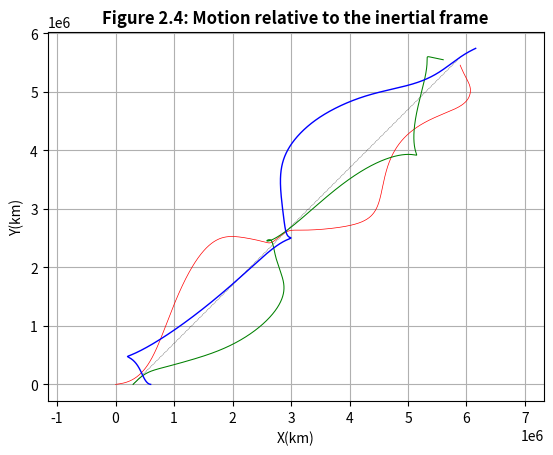
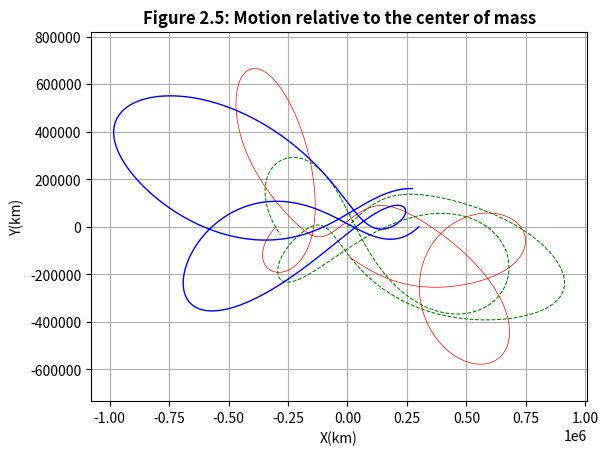

These charts were generated, in order, by the following Python code:
import numpy as np
import matplotlib.pyplot as plt

def threebody():
    '''
    This program presents the graphical solution of the motion of three
    bodies in the plane for data provided in the input definitions below.

    A fourth-order Runge-Kutta integration loop is used.

    G                           - gravitational constant (km^3/kg/s^2)
    t0, tf                      - initial and final times (s)
    m1, m2, m3                  - masses of the three bodies (kg)
    m                           - total mass (kg)
    X1,Y1; X2,Y2; X3,Y3         - coordinates of the three masses (km)
    VX1,VY1; VX2,VY2; VX3,VY3   - velocity components of the three
                                  masses (km/s)
    XG, YG                      - coordinates of the center of mass (km)
    y0                          - column vector of the initial conditions
    t                           - column vector of times at which the solution
                                  was computed
    y                           - matrix, the columns of which contain the
                                  position and velocity components evaluated at
                                  the times t(:):
                                    y(:,1) , y(:, 2) = X1(:), Y1(:)
                                    y(:,3) , y(:, 4) = X2(:), Y2(:)
                                    y(:,5) , y(:, 6) = X3(:), Y3(:)
                                    y(:,7) , y(:, 8) = VX1(:), VY1(:)
                                    y(:,9) , y(:,10) = VX2(:), VY2(:)
                                    y(:,11), y(:,12) = VX3(:), VY3(:)
    
    User py-functions required: none
    User py-subfunctions required: rates, plotit
    '''
    G = 6.67259e-20

    #...Input data:
    m1, m2, m3 = 1.e29, 1.e29, 1.e29

    t0, tf = 0, 67000
    dt = 1  # Time step for fourth-order Runge-Kutta

    X1, Y1 = 0, 0
    X2, Y2 = 300000, 0
    X3, Y3 = 2 * X2, 0

    VX1, VY1 = 0, 0
    VX2, VY2 = 250, 250
    VX3, VY3 = 0, 0
    #...End input data

    m = m1 + m2 + m3
    y0 = [X1, Y1, X2, Y2, X3, Y3, VX1, VY1, VX2, VY2, VX3, VY3]

    #...Pass the initial conditions and time interval to the Runge-Kutta loop,
    # which calculates the position and velocity of each particle at discrete
    # times t, returning the solution in the array y. The loop uses the
    # subfunction 'rates' below to evaluate the accelerations at each stage.
    t = np.append(np.arange(t0, tf, dt), tf)
    y = np.zeros((len(t), len(y0)))
    y[0] = y0

    for i in range(1, len(t)):
        step = t[i] - t[i-1]
        k1 = np.array(rates(t[i-1], y[i-1], G, m1, m2, m3))
        k2 = np.array(rates(t[i-1] + step/2, y[i-1] + step*k1/2, G, m1, m2, m3))
        k3 = np.array(rates(t[i-1] + step/2, y[i-1] + step*k2/2, G, m1, m2, m3))
        k4 = np.array(rates(t[i], y[i-1] + step*k3, G, m1, m2, m3))
        y[i] = y[i-1] + step/6 * (k1 + 2*k2 + 2*k3 + k4)

    X1, Y1 = y[:, 0], y[:, 1]
    X2, Y2 = y[:, 2], y[:, 3]
    X3, Y3 = y[:, 4], y[:, 5]

    #...Locate the center of mass at each time step:
    XG = (m1 * X1 + m2 * X2 + m3 * X3) / m
    YG = (m1 * Y1 + m2 * Y2 + m3 * Y3) / m

    #...Coordinates of each particle relative to the center of mass:
    X1G, Y1G = X1 - XG, Y1 - YG
    X2G, Y2G = X2 - XG, Y2 - YG
    X3G, Y3G = X3 - XG, Y3 - YG

    plotit(X1, Y1, X2, Y2, X3, Y3, XG, YG, X1G, Y1G, X2G, Y2G, X3G, Y3G)

def rates(t, y, G, m1, m2, m3):
    '''
    This function evaluates the acceleration of each member of a planar
    3-body system at time t from their positions and velocities
    at that time.

    t                           - time (s)
    y                           - column vector containing the position and
                                  velocity components of the three masses
                                  at time t
    R12                         - cube of the distance between m1 and m2 (km^3)
    R13                         - cube of the distance between m1 and m3 (km^3)
    R23                         - cube of the distance between m2 and m3 (km^3)
    AX1,AY1; AX2,AY2; AX3,AY3   - acceleration components of each mass (km/s^2)
    dydt                        - column vector containing the velocity and
                                  acceleration components of the three
                                  masses at time t
    '''
    X1, Y1, X2, Y2, X3, Y3 = y[0], y[1], y[2], y[3], y[4], y[5]
    VX1, VY1, VX2, VY2, VX3, VY3 = y[6], y[7], y[8], y[9], y[10], y[11]

    #...Equations C.8:
    R12 = np.linalg.norm([X2 - X1, Y2 - Y1])**3
    R13 = np.linalg.norm([X3 - X1, Y3 - Y1])**3
    R23 = np.linalg.norm([X3 - X2, Y3 - Y2])**3

    #...Equations C.7:
    AX1 = G * m2 * (X2 - X1) / R12 + G * m3 * (X3 - X1) / R13
    AY1 = G * m2 * (Y2 - Y1) / R12 + G * m3 * (Y3 - Y1) / R13
    AX2 = G * m1 * (X1 - X2) / R12 + G * m3 * (X3 - X2) / R23
    AY2 = G * m1 * (Y1 - Y2) / R12 + G * m3 * (Y3 - Y2) / R23
    AX3 = G * m1 * (X1 - X3) / R13 + G * m2 * (X2 - X3) / R23
    AY3 = G * m1 * (Y1 - Y3) / R13 + G * m2 * (Y2 - Y3) / R23

    return [VX1, VY1, VX2, VY2, VX3, VY3, AX1, AY1, AX2, AY2, AX3, AY3]

def plotit(X1, Y1, X2, Y2, X3, Y3, XG, YG, X1G, Y1G, X2G, Y2G, X3G, Y3G):
    #...Plot the motions relative to the inertial frame:
    plt.figure(1)
    plt.title('Figure 2.4: Motion relative to the inertial frame', fontweight='bold', fontsize=12)
    plt.plot(XG, YG, '--k', linewidth=0.25)
    plt.plot(X1, Y1, 'r', linewidth=0.5)
    plt.plot(X2, Y2, 'g', linewidth=0.75)
    plt.plot(X3, Y3, 'b', linewidth=1.00)
    plt.xlabel('X(km)')
    plt.ylabel('Y(km)')
    plt.grid(True)
    plt.axis('equal')

    #...Plot the motions relative to the center of mass:
    plt.figure(2)
    plt.title('Figure 2.5: Motion relative to the center of mass', fontweight='bold', fontsize=12)
    plt.plot(X1G, Y1G, 'r', linewidth=0.5)
    plt.plot(X2G, Y2G, '--g', linewidth=0.75)
    plt.plot(X3G, Y3G, 'b', linewidth=1.00)
    plt.xlabel('X(km)')
    plt.ylabel('Y(km)')
    plt.grid(True)
    plt.axis('equal')

    plt.show()

if __name__ == "__main__":
    threebody()
